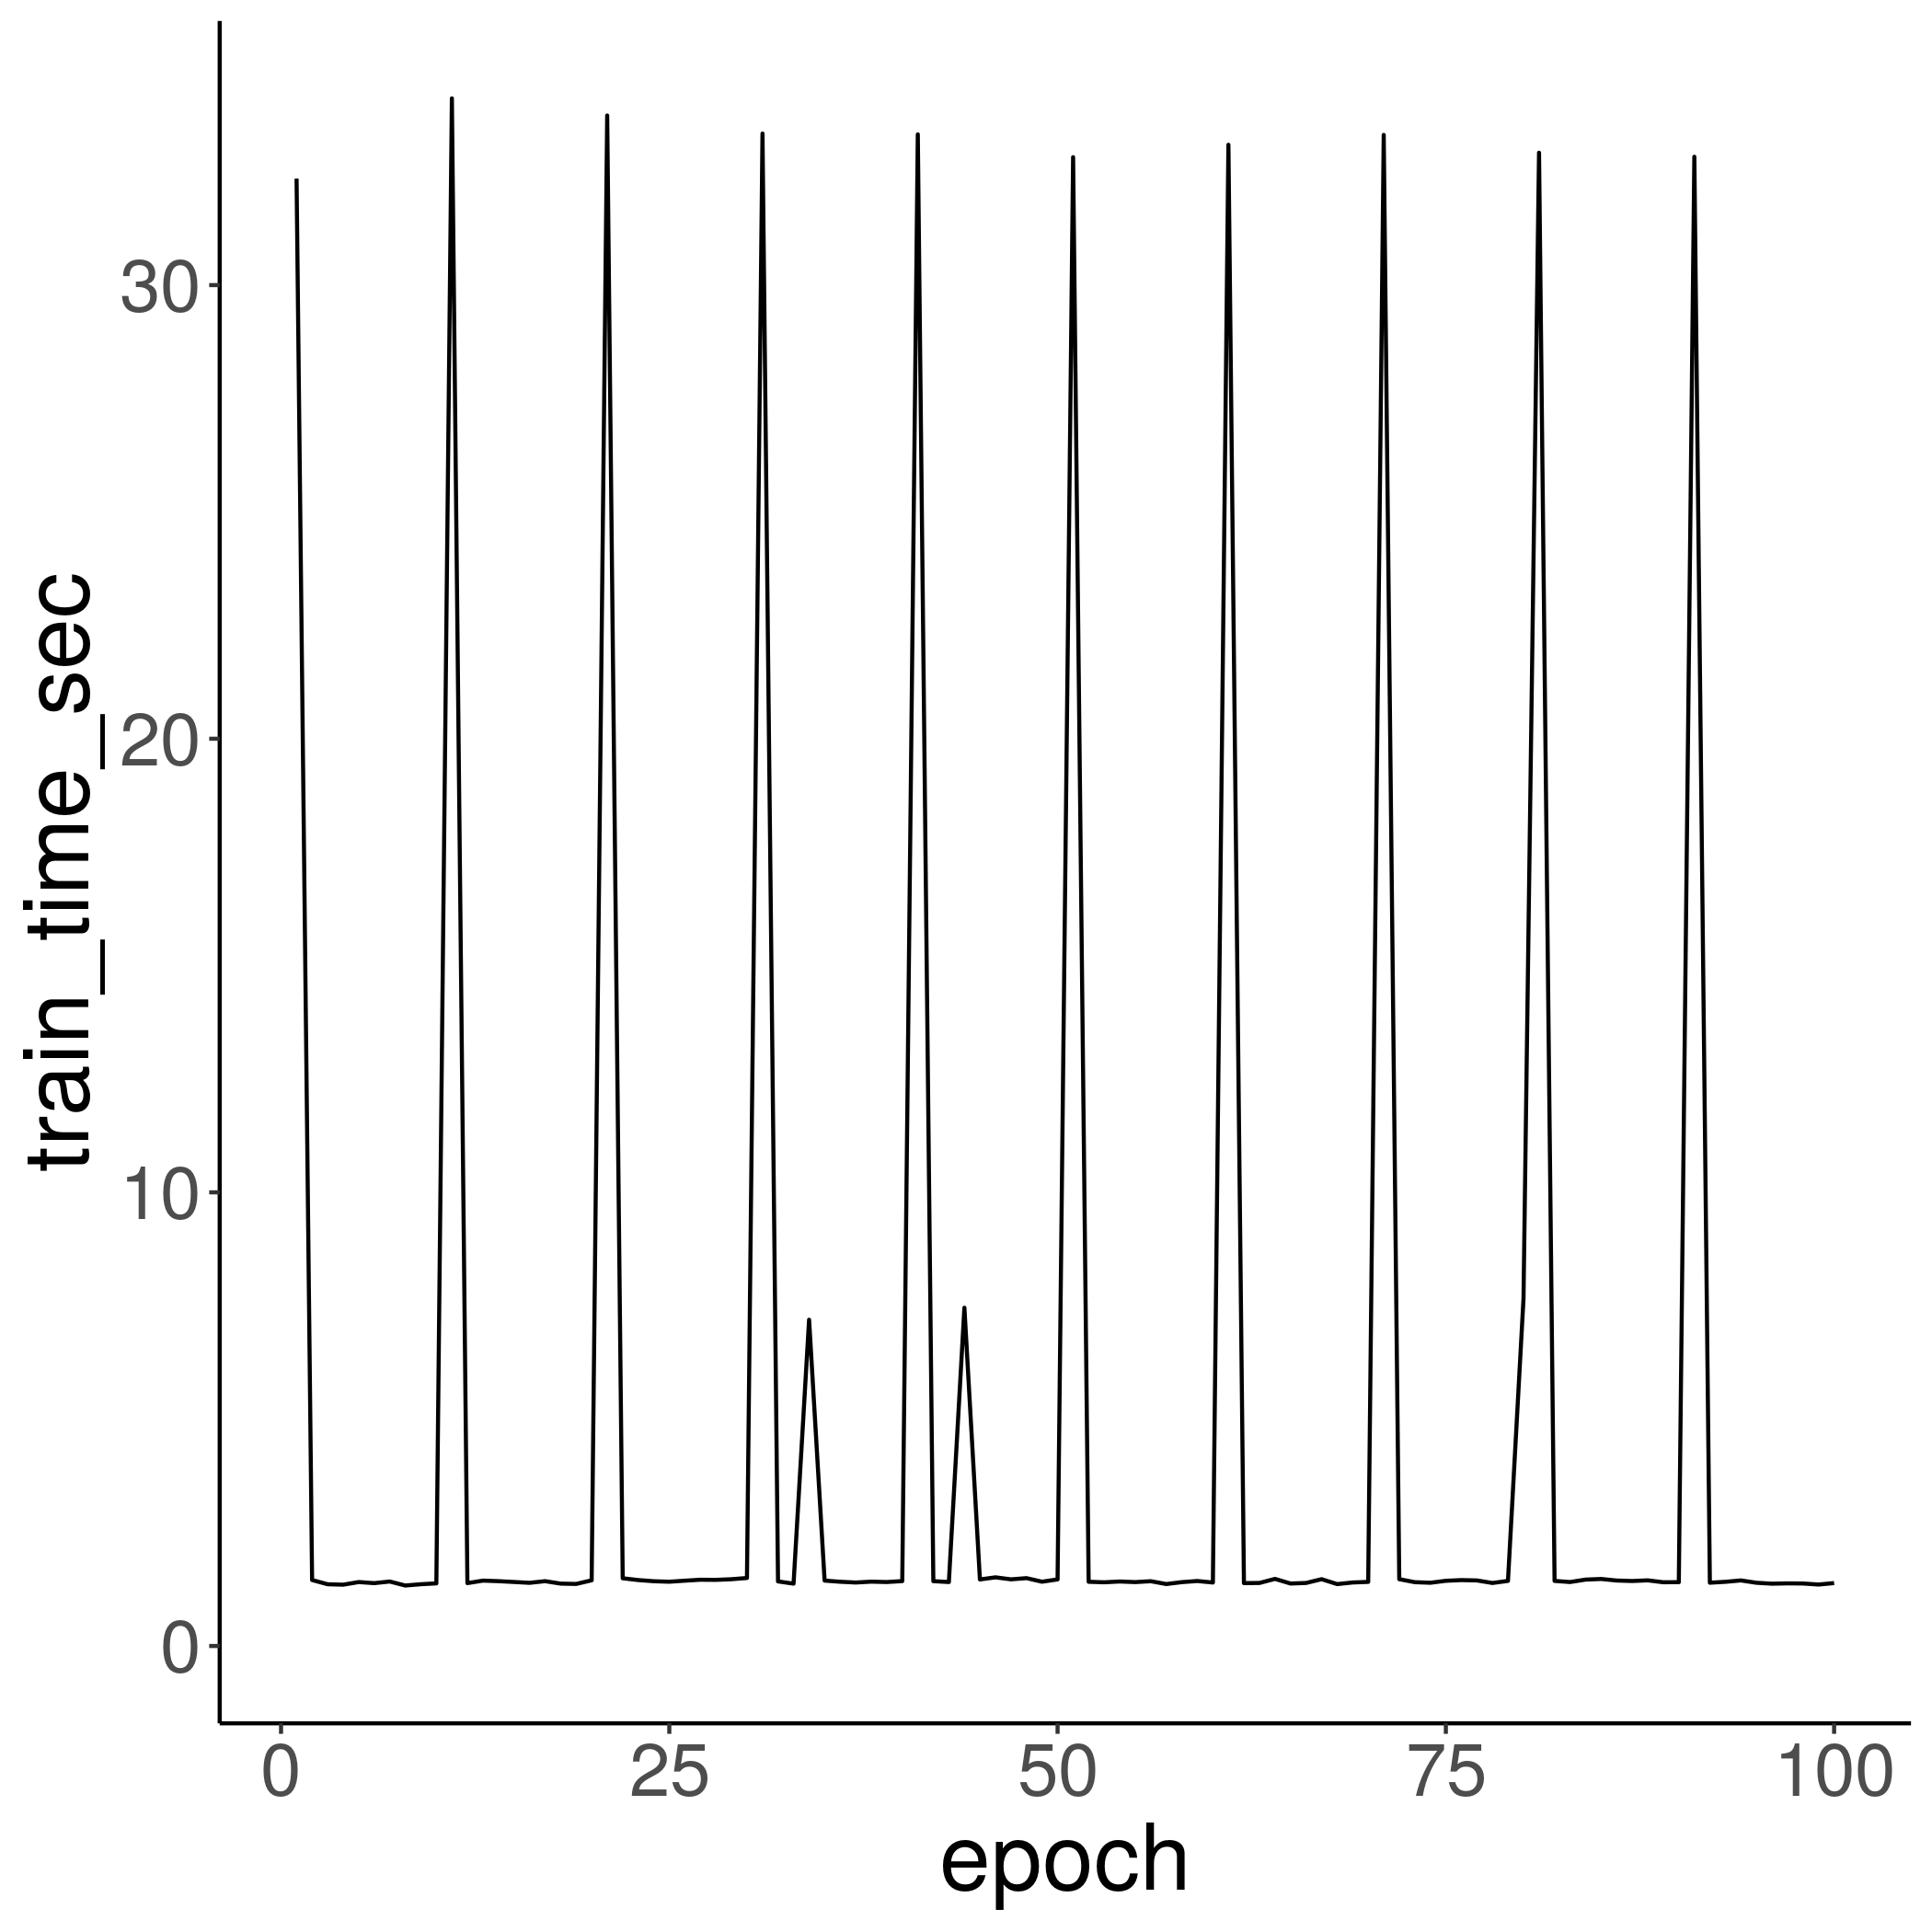

Source data for this figure (header and first rows):
epoch, train_time_sec
1, 32.35
2, 1.454
3, 1.361
4, 1.351
5, 1.409
6, 1.385
7, 1.421
8, 1.332
9, 1.361
10, 1.38
11, 34.12
12, 1.386
13, 1.441
14, 1.429
15, 1.411
16, 1.392
17, 1.429
18, 1.375
19, 1.367
20, 1.448
21, 33.74
22, 1.492
23, 1.453
24, 1.427
25, 1.416
26, 1.439
27, 1.46
28, 1.457
29, 1.471
30, 1.499
31, 33.34
32, 1.424
33, 1.374
34, 7.191
35, 1.441
36, 1.416
37, 1.399
38, 1.418
39, 1.409
40, 1.43
41, 33.32
42, 1.429
43, 1.409
44, 7.456
45, 1.467
46, 1.513
47, 1.469
48, 1.495
49, 1.416
50, 1.468
51, 32.82
52, 1.415
53, 1.404
54, 1.422
55, 1.408
56, 1.428
57, 1.365
58, 1.407
59, 1.432
60, 1.399
... 40 more rows
